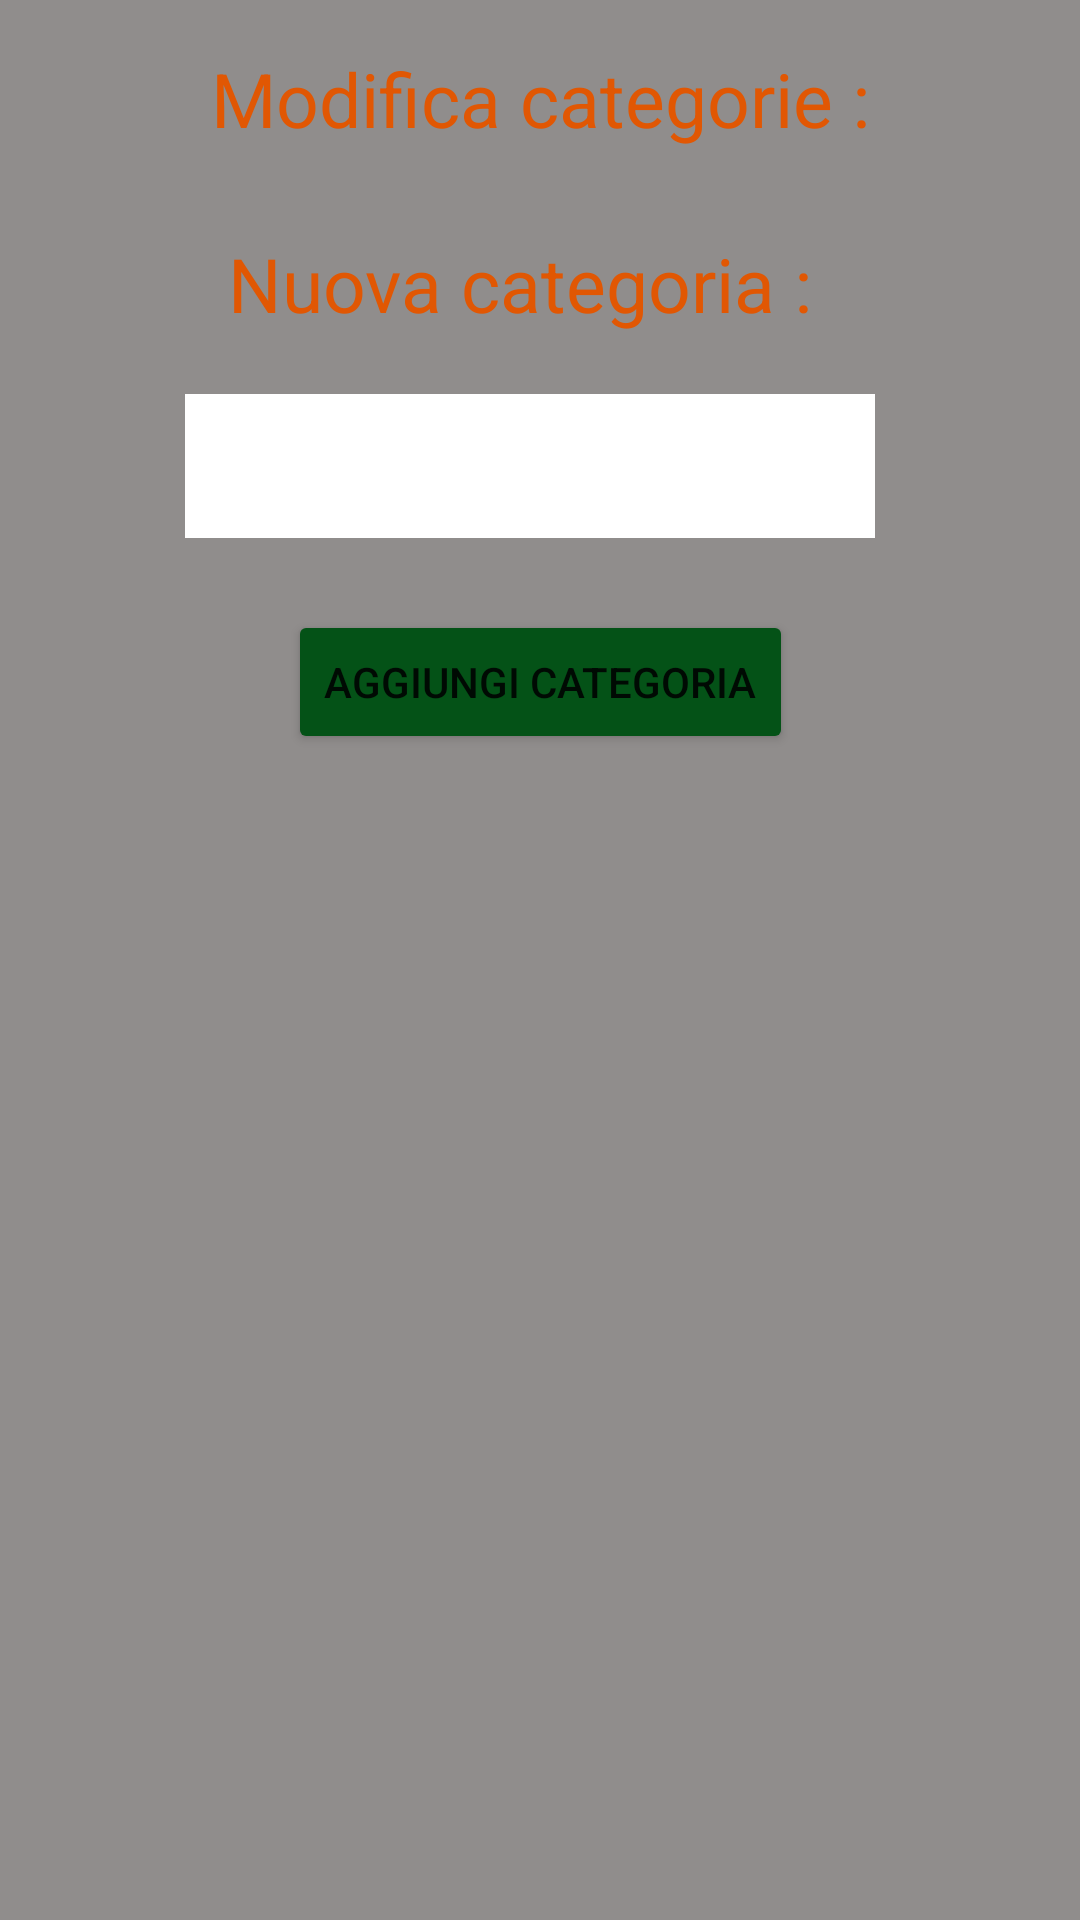

Layout XML and referenced resources for this Android screen:
<!-- AndroidManifest.xml: application theme Theme.TapBuy -->
<!-- res/layout/fragment_modify_category.xml -->
<?xml version="1.0" encoding="utf-8"?>
<FrameLayout xmlns:android="http://schemas.android.com/apk/res/android"
    xmlns:app="http://schemas.android.com/apk/res-auto"
    xmlns:tools="http://schemas.android.com/tools"
    android:layout_width="match_parent"
    android:layout_height="match_parent"
    android:background="@color/grey"
    tools:context=".FragmentModifyCategory">

    <ScrollView
        android:layout_width="match_parent"
        android:layout_height="match_parent"
        android:orientation="vertical">

        <androidx.constraintlayout.widget.ConstraintLayout
            android:layout_width="match_parent"
            android:layout_height="wrap_content">

            <androidx.recyclerview.widget.RecyclerView
                android:id="@+id/rvCat"
                android:layout_width="match_parent"
                android:layout_height="wrap_content"
                android:layout_marginTop="8dp"
                app:layout_constraintEnd_toEndOf="parent"
                app:layout_constraintHorizontal_bias="0.0"
                app:layout_constraintStart_toStartOf="parent"
                app:layout_constraintTop_toBottomOf="@+id/tvModCat" />

            <TextView
                android:id="@+id/tvModCat"
                android:layout_width="wrap_content"
                android:layout_height="wrap_content"
                android:layout_marginTop="16dp"
                android:text="@string/listCat"
                android:textColor="@color/orange"
                android:textSize="25sp"
                app:layout_constraintEnd_toEndOf="parent"
                app:layout_constraintStart_toStartOf="parent"
                app:layout_constraintTop_toTopOf="parent" />

            <TextView
                android:id="@+id/tvNewCat"
                android:layout_width="wrap_content"
                android:layout_height="wrap_content"
                android:layout_marginTop="20dp"
                android:text="@string/newCat"
                android:textColor="@color/orange"
                android:textSize="25sp"
                app:layout_constraintEnd_toEndOf="parent"
                app:layout_constraintHorizontal_bias="0.46"
                app:layout_constraintStart_toStartOf="parent"
                app:layout_constraintTop_toBottomOf="@+id/rvCat" />

            <EditText
                android:id="@+id/etNewCat"
                android:layout_width="230dp"
                android:layout_height="48dp"
                android:layout_marginTop="20dp"
                android:background="@color/white"
                android:ems="10"
                android:inputType="text"
                app:layout_constraintEnd_toEndOf="parent"
                app:layout_constraintHorizontal_bias="0.475"
                app:layout_constraintStart_toStartOf="parent"
                app:layout_constraintTop_toBottomOf="@+id/tvNewCat" />

            <Button
                android:id="@+id/btn_add_cat"
                android:layout_width="wrap_content"
                android:layout_height="wrap_content"
                android:layout_marginTop="24dp"
                android:layout_marginBottom="50dp"
                android:backgroundTint="@color/dark_green"
                android:text="@string/addCategory"
                app:layout_constraintBottom_toBottomOf="parent"
                app:layout_constraintEnd_toEndOf="parent"
                app:layout_constraintStart_toStartOf="parent"
                app:layout_constraintTop_toBottomOf="@+id/etNewCat" />

        </androidx.constraintlayout.widget.ConstraintLayout>

    </ScrollView>
</FrameLayout>
<!-- resources referenced by this layout -->
<resources>
  <color name="dark_green">#045217</color>
  <color name="grey">#908D8C</color>
  <color name="orange">#E15703</color>
  <color name="white">#FFFFFFFF</color>
  <string name="addCategory">Aggiungi categoria</string>
  <string name="listCat">Modifica categorie :</string>
  <string name="newCat">Nuova categoria :</string>
  <style name="Theme.TapBuy" parent="Theme.MaterialComponents.DayNight.DarkActionBar">
          
          <item name="colorPrimary">@color/orange</item>
          <item name="colorPrimaryVariant">@color/orange</item>
          <item name="colorOnPrimary">@color/white</item>
          
          <item name="colorSecondary">@color/teal_200</item>
          <item name="colorSecondaryVariant">@color/teal_700</item>
          <item name="colorOnSecondary">@color/black</item>
          
          <item name="android:statusBarColor">?attr/colorPrimaryVariant</item>
          
      </style>
  <color name="teal_200">#FF03DAC5</color>
  <color name="teal_700">#FF018786</color>
  <color name="black">#FF000000</color>
</resources>
